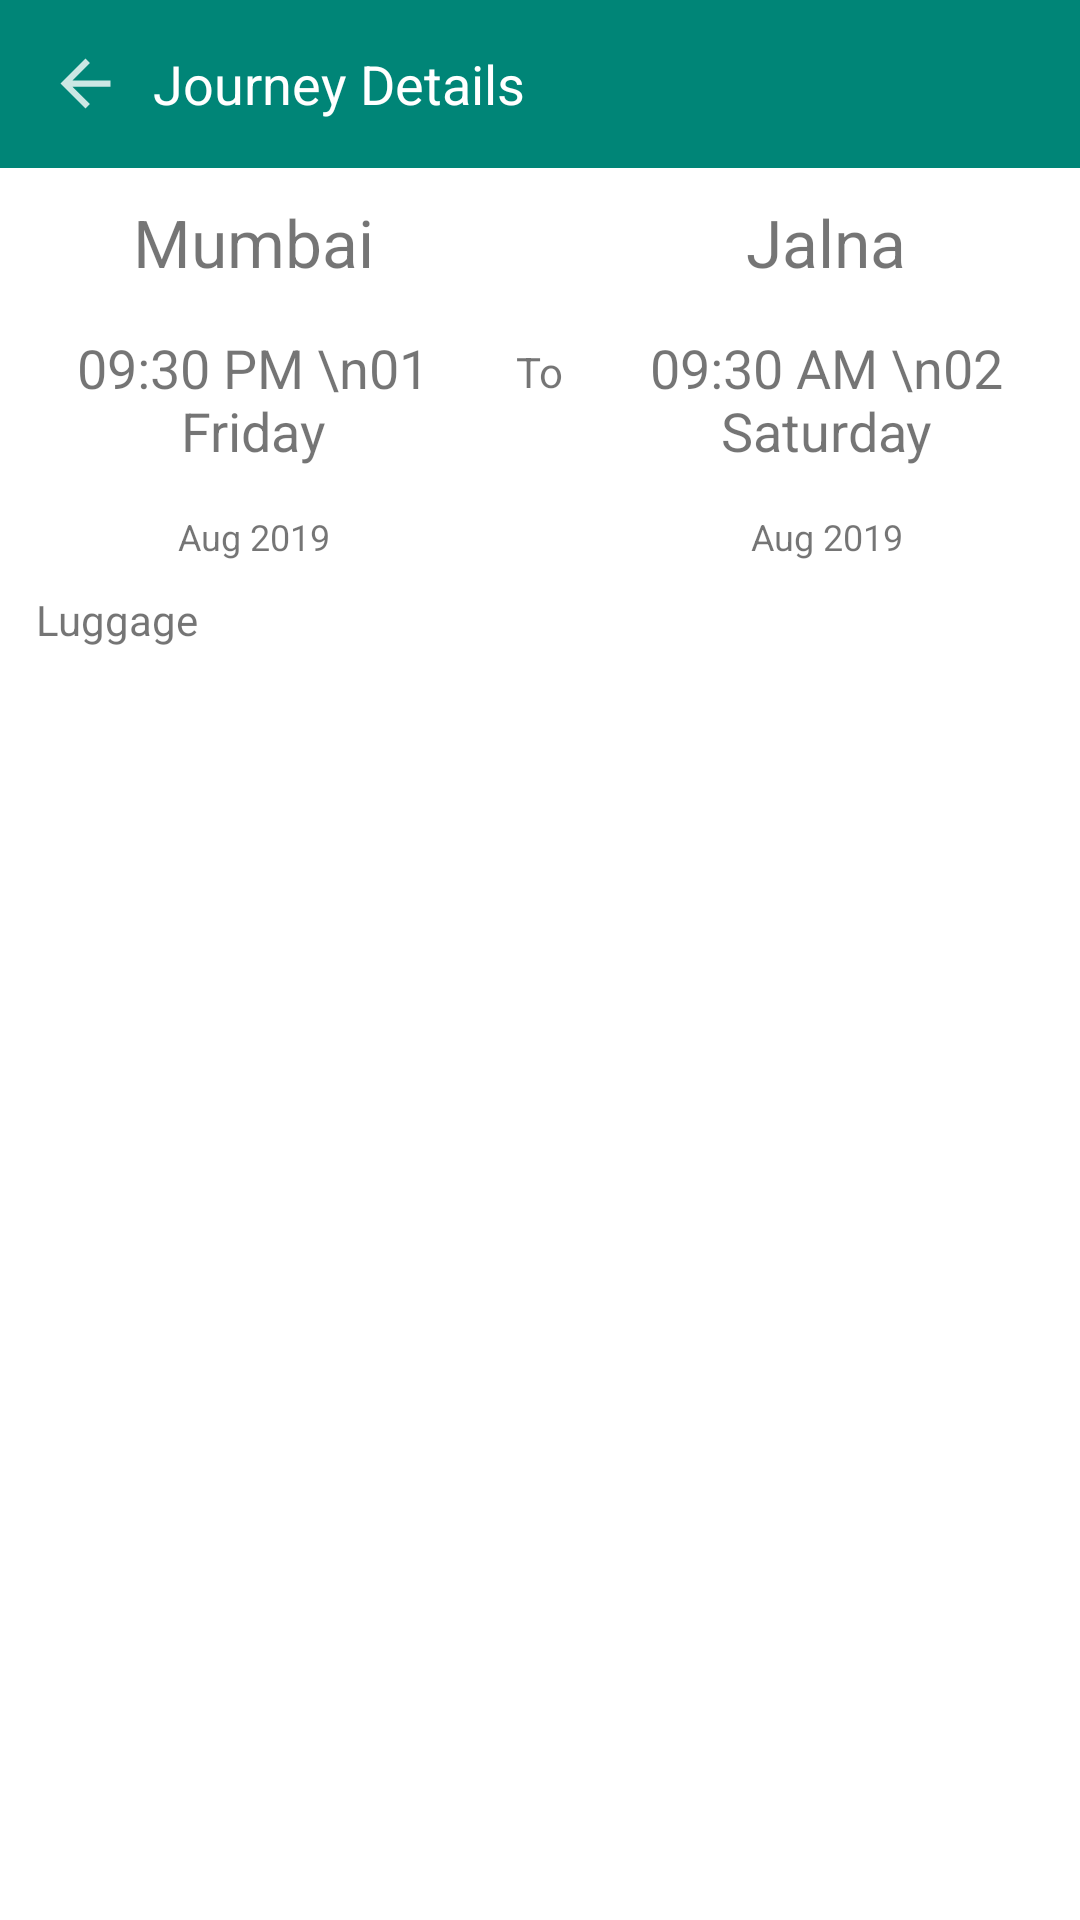

This screen was rendered from an Android layout file. Write that file and the resources it references.
<!-- AndroidManifest.xml: application theme AppTheme.NoActionBar -->
<!-- res/layout/fragment_travel_detials.xml -->
<?xml version="1.0" encoding="utf-8"?>
<androidx.coordinatorlayout.widget.CoordinatorLayout
        xmlns:android="http://schemas.android.com/apk/res/android"
        xmlns:tools="http://schemas.android.com/tools"
        android:layout_width="match_parent"
        android:layout_height="match_parent"
        android:clickable="true"
        android:focusable="true"
        xmlns:app="http://schemas.android.com/apk/res-auto"
        android:background="@color/white"
        tools:context=".ui.fragments.TravelDetailsFragment">

    <LinearLayout
            android:layout_width="match_parent"
            android:layout_height="match_parent"
            android:orientation="vertical">

        <com.google.android.material.appbar.AppBarLayout
                android:layout_width="match_parent"
                android:layout_height="wrap_content">

            <androidx.appcompat.widget.Toolbar
                    android:id="@+id/toolbar"
                    android:layout_width="match_parent"
                    android:layout_height="wrap_content"
                    android:background="@color/colorPrimary">

                <RelativeLayout
                        android:layout_width="match_parent"
                        android:layout_height="wrap_content">

                    <ImageView
                            android:id="@+id/imgBackDetails"
                            android:src="@drawable/ic_arrow_back"
                            android:layout_width="@dimen/size_sm"
                            android:layout_height="@dimen/size_sm" />

                    <TextView
                            android:id="@+id/tvTitle"
                            android:layout_toEndOf="@id/imgBackDetails"
                            android:layout_centerVertical="true"
                            android:layout_marginStart="@dimen/space_normal"
                            android:paddingStart="@dimen/space_normal"
                            android:paddingEnd="@dimen/space_normal"
                            android:textColor="@color/white"
                            android:textSize="@dimen/text_l"
                            android:text="Journey Details"
                            android:layout_width="wrap_content"
                            android:layout_height="wrap_content" />


                </RelativeLayout>

            </androidx.appcompat.widget.Toolbar>

        </com.google.android.material.appbar.AppBarLayout>


        <LinearLayout
                android:layout_width="match_parent"
                android:layout_height="wrap_content"
                android:orientation="horizontal">


            <LinearLayout
                    android:layout_weight="1"
                    android:layout_width="0dp"
                    android:layout_height="wrap_content"
                    android:orientation="vertical">

                <TextView
                        android:id="@+id/tvFromCity"
                        android:layout_width="match_parent"
                        android:layout_height="wrap_content"
                        android:text="Mumbai"
                        android:gravity="center_horizontal"
                        android:layout_marginTop="@dimen/space_normal"
                        android:padding="@dimen/space_normal"
                        android:textSize="@dimen/text_h" />

                <TextView
                        android:id="@+id/tvFromDay"
                        android:layout_width="match_parent"
                        android:layout_height="wrap_content"
                        android:text="09:30 PM \n01 Friday"
                        android:gravity="center_horizontal"
                        android:layout_marginTop="@dimen/space_normal"
                        android:padding="@dimen/space_normal"
                        android:textSize="@dimen/text_l" />


                <TextView
                        android:id="@+id/tvFromMonth"
                        android:layout_width="match_parent"
                        android:layout_height="wrap_content"
                        android:text="Aug 2019"
                        android:gravity="center_horizontal"
                        android:layout_marginTop="@dimen/space_normal"
                        android:padding="@dimen/space_normal"
                        android:textSize="@dimen/text_s" />


            </LinearLayout>


            <TextView
                    android:text="To"
                    android:layout_margin="@dimen/space_small"
                    android:gravity="center_vertical"
                    android:layout_width="wrap_content"
                    android:layout_height="match_parent"/>


            <LinearLayout
                    android:layout_weight="1"
                    android:layout_width="0dp"
                    android:layout_height="wrap_content"
                    android:orientation="vertical">

                <TextView
                        android:id="@+id/tvToCity"
                        android:layout_width="match_parent"
                        android:layout_height="wrap_content"
                        android:text="Jalna"
                        android:gravity="center_horizontal"
                        android:layout_marginTop="@dimen/space_normal"
                        android:padding="@dimen/space_normal"
                        android:textSize="@dimen/text_h" />

                <TextView
                        android:id="@+id/tvToDay"
                        android:layout_width="match_parent"
                        android:layout_height="wrap_content"
                        android:text="09:30 AM \n02 Saturday"
                        android:gravity="center_horizontal"
                        android:layout_marginTop="@dimen/space_normal"
                        android:padding="@dimen/space_normal"
                        android:textSize="@dimen/text_l" />


                <TextView
                        android:id="@+id/tvToMonth"
                        android:layout_width="match_parent"
                        android:layout_height="wrap_content"
                        android:text="Aug 2019"
                        android:gravity="center_horizontal"
                        android:layout_marginTop="@dimen/space_normal"
                        android:padding="@dimen/space_normal"
                        android:textSize="@dimen/text_s" />


            </LinearLayout>


        </LinearLayout>


        <TextView
                android:text="Luggage"
                android:layout_marginStart="@dimen/space_large"
                android:layout_marginEnd="@dimen/space_large"
                android:layout_marginTop="@dimen/space_normal"
                android:layout_width="match_parent"
                android:layout_height="wrap_content"/>

        <androidx.recyclerview.widget.RecyclerView
                android:id="@+id/rvLuggage"
                android:layout_margin="@dimen/space_large"
                app:layoutManager="androidx.recyclerview.widget.GridLayoutManager"
                app:spanCount="2"
                tools:listitem="@layout/item_images"
                android:layout_width="match_parent"
                android:layout_height="match_parent"/>


    </LinearLayout>


</androidx.coordinatorlayout.widget.CoordinatorLayout>
<!-- res/layout/item_images.xml (included above) -->
<?xml version="1.0" encoding="utf-8"?>
<FrameLayout
        xmlns:android="http://schemas.android.com/apk/res/android"
        android:layout_width="match_parent"
        android:layout_height="150dp"
        android:padding="@dimen/space_small">

    <ImageView
            android:id="@+id/imgLuggage"
            android:src="@android:drawable/ic_menu_gallery"
            android:layout_width="match_parent"
            android:layout_height="140dp"/>

    <ImageView
            android:id="@+id/imgRemove"
            android:layout_gravity="end"
            android:src="@android:drawable/ic_delete"
            android:layout_margin="@dimen/space_normal"
            android:layout_width="@dimen/size_sm"
            android:layout_height="@dimen/size_sm"/>

</FrameLayout>
<!-- resources referenced by this layout -->
<resources>
  <color name="colorPrimary">#008577</color>
  <color name="white">#fff</color>
  <dimen name="size_sm">25dp</dimen>
  <dimen name="space_large">12dp</dimen>
  <dimen name="space_normal">5dp</dimen>
  <dimen name="space_small">3dp</dimen>
  <dimen name="text_h">22sp</dimen>
  <dimen name="text_l">18sp</dimen>
  <dimen name="text_s">12sp</dimen>
  <!-- drawable ic_arrow_back (drawable) -->
  <vector xmlns:android="http://schemas.android.com/apk/res/android"
          android:width="24dp"
          android:height="24dp"
          android:viewportWidth="24.0"
          android:viewportHeight="24.0">
      <path
          android:fillColor="#ccffffff"
          android:pathData="M20,11H7.83l5.59,-5.59L12,4l-8,8 8,8 1.41,-1.41L7.83,13H20v-2z"/>
  </vector>
  <style name="AppTheme.NoActionBar">
          <item name="windowActionBar">false</item>
          <item name="windowNoTitle">true</item>
      </style>
</resources>
